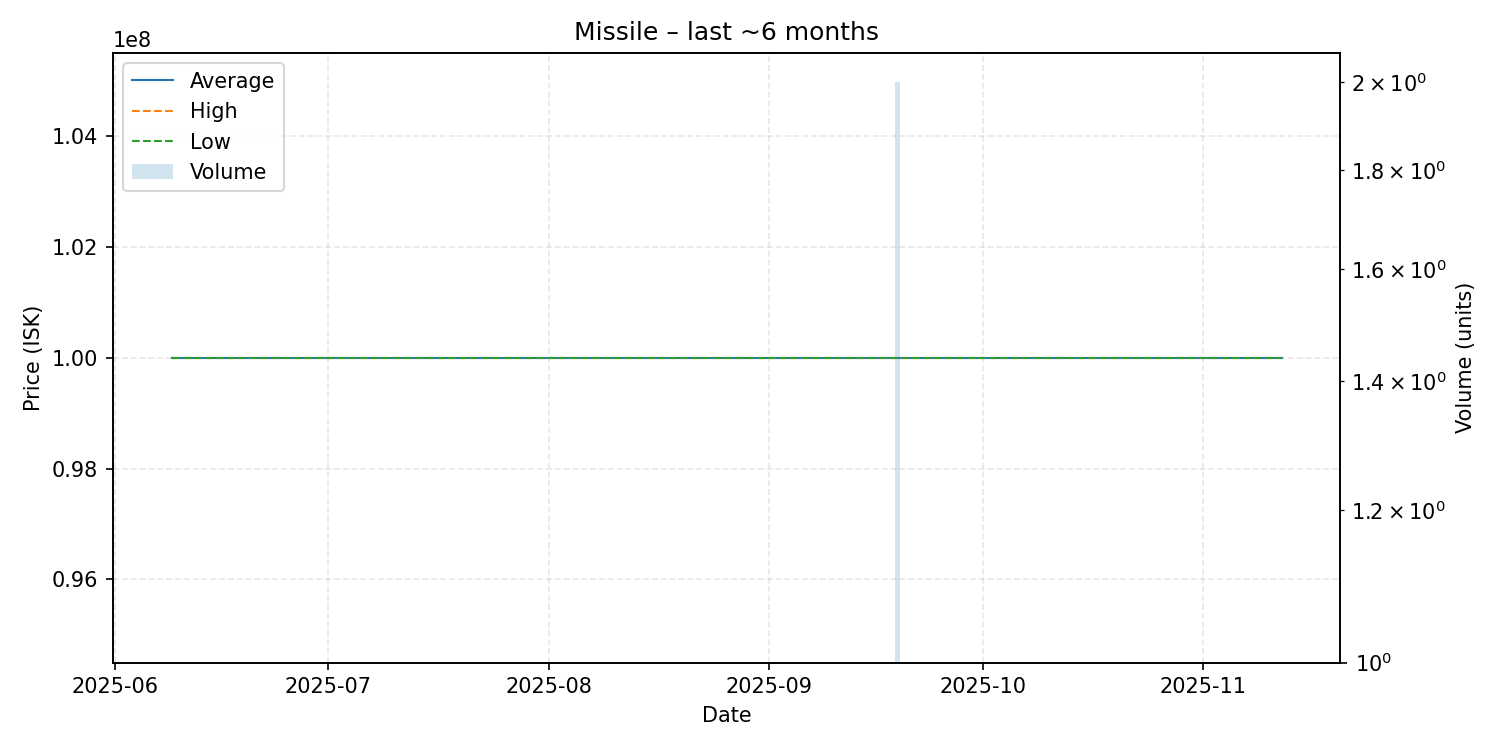

Source data for this figure (header and first rows):
date, average, highest, lowest, order_count, volume
2025-06-09, 100000000, 100000000, 100000000, 1, 1
2025-06-20, 100000000, 100000000, 100000000, 1, 1
2025-07-01, 100000000, 100000000, 100000000, 1, 1
2025-07-06, 100000000, 100000000, 100000000, 1, 1
2025-07-11, 100000000, 100000000, 100000000, 1, 1
2025-07-12, 100000000, 100000000, 100000000, 1, 1
2025-07-19, 100000000, 100000000, 100000000, 1, 1
2025-07-28, 100000000, 100000000, 100000000, 1, 1
2025-08-10, 100000000, 100000000, 100000000, 1, 1
2025-08-12, 100000000, 100000000, 100000000, 1, 1
2025-08-20, 100000000, 100000000, 100000000, 1, 1
2025-08-21, 100000000, 100000000, 100000000, 1, 1
2025-08-24, 100000000, 100000000, 100000000, 1, 1
2025-08-25, 100000000, 100000000, 100000000, 1, 1
2025-08-26, 100000000, 100000000, 100000000, 1, 1
2025-09-08, 100000000, 100000000, 100000000, 1, 1
2025-09-19, 100000000, 100000000, 100000000, 2, 2
2025-09-20, 100000000, 100000000, 100000000, 1, 1
2025-09-24, 100000000, 100000000, 100000000, 1, 1
2025-10-31, 100000000, 100000000, 100000000, 1, 1
2025-11-02, 100000000, 100000000, 100000000, 1, 1
2025-11-12, 100000000, 100000000, 100000000, 1, 1
